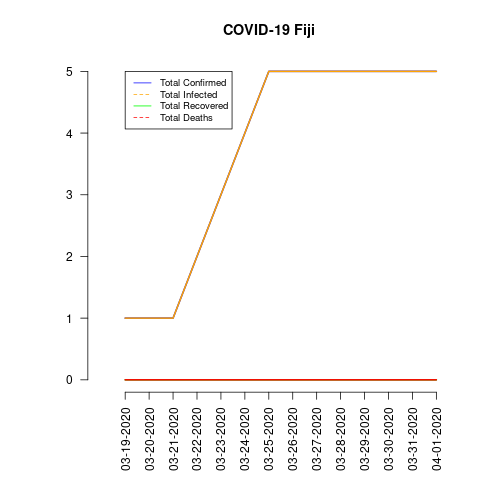

The data file committed next to this chart (first rows):
date, total_confirmed, total_deaths, total_recovered, total_infected, mortality_rate, recovery_rate, daily_growth_rate
03-19-2020, 1, 0, 0, 1, 0.0, 0.0, 0.0
03-20-2020, 1, 0, 0, 1, 0.0, 0.0, 0.0
03-21-2020, 1, 0, 0, 1, 0.0, 0.0, 0.0
03-22-2020, 2, 0, 0, 2, 0.0, 0.0, 0.0
03-23-2020, 3, 0, 0, 3, 0.0, 0.0, 0.0
03-24-2020, 4, 0, 0, 4, 0.0, 0.0, 0.0
03-25-2020, 5, 0, 0, 5, 0.0, 0.0, 0.0
03-26-2020, 5, 0, 0, 5, 0.0, 0.0, 0.0
03-27-2020, 5, 0, 0, 5, 0.0, 0.0, 0.0
03-28-2020, 5, 0, 0, 5, 0.0, 0.0, 0.0
03-29-2020, 5, 0, 0, 5, 0.0, 0.0, 0.0
03-30-2020, 5, 0, 0, 5, 0.0, 0.0, 0.0
03-31-2020, 5, 0, 0, 5, 0.0, 0.0, 0.0
04-01-2020, 5, 0, 0, 5, 0.0, 0.0, 0.0
